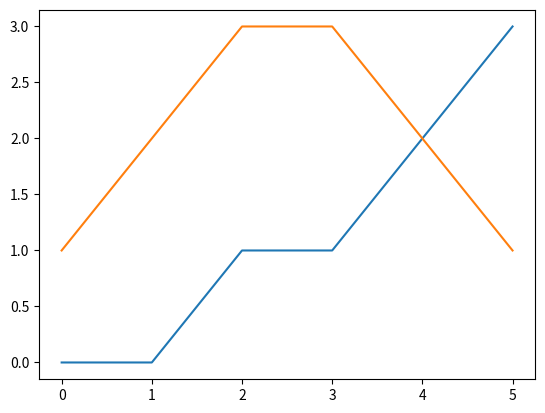

Here is the Python script that generated this plot: (Note: this script raises an exception after producing the figure.)
import matplotlib.pyplot as plt
import numpy as np

x = [0,1,2,3,4,5]
y = [0,0,1,1,2,3]
z = [1,2,3,3,2,1]
plt.plot(x, y)
plt.savefig(f"fig.png")

plt.plot(x, z)
plt.show()

# Multimodel

NFLTimes = np.loadfile()
DFLTimes = np.loadfile()

#TIMES:
timePerVStd = None # Time per epoch per vehicle standard method. 
avgTimePerVNFL = np.average(NFLTimes) # Average time per vehicle Normal Fed Learning
maxTimePerVNFL = np.max(NFLTimes) # Normal time per vehicle Normal Fed Learning

avgTimePerVDFL = np.average(DFLTimes) # Average time per vehicle Distributed Fed Learning
maxTimePerVDFL = np.max(DFLTimes) # Normal time per vehicle Distributed Fed Learning



# Individual Module Run
path = "out/DeFTA/50-15-10-15-10-3/"
plotPath = f"{path}plot/"
modelType = "DeFTA" # "Trad. FL" # "Stnd. Model"

#VS EPOCHS
avgLosses = np.loadfile()
avgF1s = np.loadfile()
avgRecalls = np.loadfile()
avgPrecisions = np.loadfile()
avgAccs = np.loadfile()

#VS PERC EVIL
finalF1s = np.loadfile()
finalRecalls = np.loadfile()
finalPrecisions = np.loadfile()
finalAccs = np.loadfile()

plt.plot(avgLosses[:,0], avgLosses[:,1])
plt.xlabel("Epoch")
plt.ylabel("Average Model Loss")
plt.title(f"{modelType} Average Model Loss VS Epoch")
plt.savefig(f"{plotPath}LossVEpoch.png")
plt.show()

plt.plot(avgF1s[:,0], avgF1s[:,1])
plt.xlabel("Epoch")
plt.ylabel("Average Model F1 Score")
plt.title(f"{modelType} Average Model F1 Score VS Epoch")
plt.savefig(f"{plotPath}F1VEpoch.png")
plt.show()

plt.plot(avgRecalls[:,0], avgRecalls[:,1])
plt.xlabel("Epoch")
plt.ylabel("Average Model Recall Score")
plt.title(f"{modelType} Average Model Recall Score VS Epoch")
plt.savefig(f"{plotPath}RecallVEpoch.png")
plt.show()

plt.plot(avgPrecisions[:,0], avgPrecisions[:,1])
plt.xlabel("Epoch")
plt.ylabel("Average Model Precision Score")
plt.title(f"{modelType} Average Model Precision Score VS Epoch")
plt.savefig(f"{plotPath}PrecisionVEpoch.png")
plt.show()

plt.plot(avgAccs[:,0], avgAccs[:,1])
plt.xlabel("Epoch")
plt.ylabel("Average Model Accuracy Score")
plt.title(f"{modelType} Average Model Accuracy Score VS Epoch")
plt.savefig(f"{plotPath}AccuracyVEpoch.png")
plt.show()

plt.plot(finalF1s[:,0], finalF1s[:,1])
plt.xlabel("Perc Malicious")
plt.ylabel("Average Model F1 Score")
plt.title(f"{modelType} Average Model F1 Score VS Percentage Malicious Vehicles")
plt.savefig(f"{plotPath}F1VperEvil.png")
plt.show()

plt.plot(finalRecalls[:,0], finalRecalls[:,1])
plt.xlabel("Perc Malicious")
plt.ylabel("Average Model Recall Score")
plt.title(f"{modelType} Average Model Recall Score VS Percentage Malicious Vehicles")
plt.savefig(f"{plotPath}RecallVperEvil.png")
plt.show()

plt.plot(finalPrecisions[:,0], finalPrecisions[:,1])
plt.xlabel("Perc Malicious")
plt.ylabel("Average Model Precision Score")
plt.title(f"{modelType} Average Model Precision Score VS Percentage Malicious Vehicles")
plt.savefig(f"{plotPath}PrecisionVperEvil.png")
plt.show()